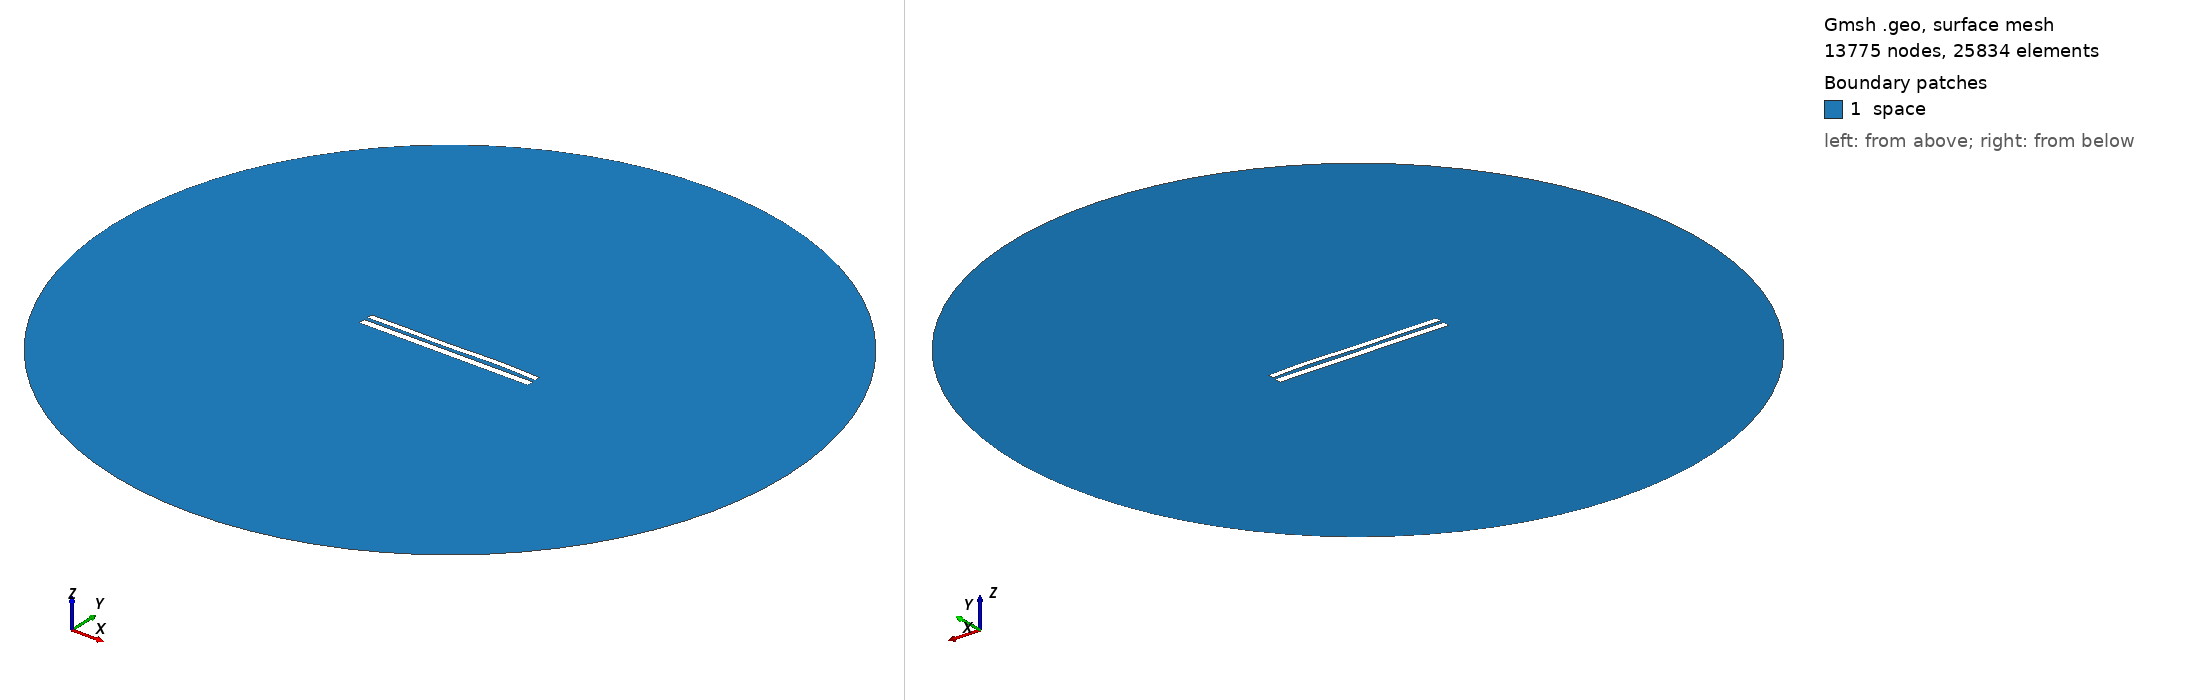

Gmsh geometry script, surface-meshed: 13775 nodes, 25834 surface elements. Boundary patches (legend numbers): 1 space. Left view from above one corner, right view from below the opposite corner. Legend entries are the model's physical surfaces. The drawing asked Gmsh for element sizes between 1% and 20% of the model's largest extent; the script's own settings can give other sizes.

=== 8080.geo (drawn) ===
//---------------------------------------
// Geometry kernel
//---------------------------------------

SetFactory("OpenCASCADE");



//---------------------------------------
// Parameters of the geometry
//---------------------------------------

// Overetch of the upper plate
overetch = 0.25;

// Distance between the plates
distance = 2.0;

// Discretization over the x axis (for the deformation)
nx = 50; 

// Length of the plate
L = 100 - overetch; 

// Number of modes
n = 4; 

// 1st mode coefficient
coeff(1) = 0.15;
beta(1) = 0.596864 * 3.1415926535 / L;

// 2nd mode coefficient
coeff(2) = 0.07499999999999998;
beta(2) = 1.49418 * 3.1415926535 / L;

// 3rd mode coefficient
coeff(3) = -0.15;
beta(3) = 2.50025 * 3.1415926535 / L;

// 4th mode coefficient
coeff(4) = 0.15;
beta(4) = 3.49999 * 3.1415926535 / L;



//---------------------------------------
// Upper plate (deformed rectangle)
//---------------------------------------

// Coordiantes of the upper plate
xmin = -50;
xmax = 50 - overetch;

// Height of the upper plate
yheight = 4 - 2 * overetch;

// Indexes of the points
UpperID[] = {};
LowerID[] = {};
LeftID[] = {};
RightID[] = {};

// Point index
p = 1;

// Horizontal edges
For i In {1:nx}
    x = xmin + (i-1)*(xmax - xmin)/(nx-1);

    y_bottom = distance / 2 + overetch;
    For j In {1:n}
        C = (Cosh(beta(j)*L) + Cos(beta(j)*L)) / (Sinh(beta(j)*L) + Sin(beta(j)*L));
        y_bottom  = y_bottom + coeff(j) * (Cosh(beta(j)*(x+50)) - Cos(beta(j)*(x+50)) - C * (Sinh(beta(j)*(x+50)) - Sin(beta(j)*(x+50))));
    EndFor

    y_top = y_bottom + yheight;

    Point(p) = {x, y_top, 0, 1.0};
    UpperID[i] = p;
    p = p + 1;

    Point(p) = {x, y_bottom, 0, 1.0};
    LowerID[i] = p;
    p = p + 1;
EndFor

// Create point lists
UpperPts[] = {}; LowerPts[] = {};
For i In {1:nx}
  UpperPts[] += {UpperID[i]};
  LowerPts[] += {LowerID[i]};
EndFor

// Build splines
Spline(1) = {UpperPts[]};
Spline(2) = {LowerPts[]};
Line(3) = {LowerPts[nx-1], UpperPts[nx-1]};
Line(4) = {LowerPts[0], UpperPts[0]};

// Build the plane surface
Curve Loop(1) = {2, 3, -1, -4};
Plane Surface(1) = {1};



//---------------------------------------
// Lower plate (rectangle)
//---------------------------------------

// Vertices
Point(1001) = {-50, -1, 0, 1.0};
Point(1002) = { 50, -1, 0, 1.0};
Point(1003) = { 50,  -5, 0, 1.0};
Point(1004) = {-50,  -5, 0, 1.0};

// Edges
Line(5) = {1001, 1002};
Line(6) = {1002, 1003};
Line(7) = {1003, 1004};
Line(8) = {1004, 1001};

// Plane surface
Line Loop(2) = {5, 6, 7, 8};
Plane Surface(2) = {2}; 



//---------------------------------------
// Outer (fictious) boundary
//---------------------------------------

// Points
Point(1005) = {0, 0, 0};       // Center
Point(1006) = {200, 0, 0};     // Start point
Point(1007) = {0, 200, 0};     // 90 degrees
Point(1008) = {-200, 0, 0};    // 180 degrees
Point(1009) = {0, -200, 0};    // 270 degrees

// Circle arcs (each needs start, center, end)
Circle(9) = {1006, 1005, 1007};
Circle(10) = {1007, 1005, 1008};
Circle(11) = {1008, 1005, 1009};
Circle(12) = {1009, 1005, 1006};

// Plane surface for the entire domain
Curve Loop(3) = {9, 10, 11, 12};
Surface(3) = {3};

// Subtract the plates from the whole domain to obtain the actual domain where we want to solve the equations
BooleanDifference{ Surface{3}; Delete; }{ Surface{1}; Surface{2}; Delete; }




//---------------------------------------
// Transfinite Lines/Curves
//---------------------------------------

// Set the number of points on the boundaries
r = 7;

// Plates
Transfinite Curve {1, 2} = 50*r Using Progression 1;
Transfinite Curve {3, 4} = 2*r Using Progression 1;
Transfinite Line {5, 7} = 50*r Using Progression 1;
Transfinite Line {6, 8} = 2*r Using Progression 1;

// Outer boundary
Transfinite Line {9, 10, 11, 12} = 20 Using Progression 1;



//---------------------------------------
// Physical groups
//---------------------------------------                

// Physical curves (boundaries)
Physical Line("force_segment", 10) = {2};
Physical Line("upper_plate", 11) = {1, 3, 4};
Physical Line("lower_plate", 12) = {5, 6, 7, 8};
Physical Line("boundary", 20) = {9, 10, 11, 12};

// Physical Surfaces
Physical Surface("space", 30) = {3};



//---------------------------------------
// 6. Generate the Mesh
//---------------------------------------

// 2D mesh generation
Mesh 2;
